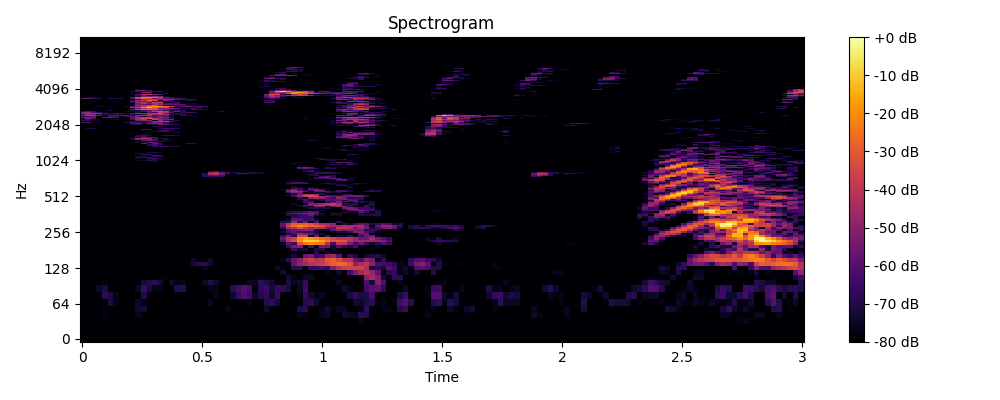

The table this chart was drawn from, first rows:
0, 1, 2, 3, 4, 5, 6, 7, 8, 9, 10, 11, 12, 13, 14, 15, 16, 17, 18, 19, 20, 21, 22, 23
-80.0, -80.0, -80.0, -80.0, -80.0, -80.0, -80.0, -80.0, -80.0, -80.0, -80.0, -80.0, -80.0, -80.0, -80.0, -80.0, -80.0, -80.0, -80.0, -80.0, -80.0, -80.0, -80.0, -80.0
-80.0, -80.0, -80.0, -80.0, -80.0, -80.0, -80.0, -80.0, -80.0, -80.0, -80.0, -80.0, -80.0, -80.0, -80.0, -80.0, -80.0, -80.0, -80.0, -80.0, -80.0, -80.0, -80.0, -80.0
-80.0, -80.0, -80.0, -80.0, -80.0, -80.0, -80.0, -80.0, -80.0, -80.0, -80.0, -80.0, -80.0, -80.0, -80.0, -80.0, -80.0, -80.0, -80.0, -80.0, -80.0, -80.0, -80.0, -80.0
-80.0, -80.0, -80.0, -80.0, -80.0, -80.0, -80.0, -80.0, -80.0, -80.0, -80.0, -80.0, -80.0, -80.0, -80.0, -80.0, -80.0, -80.0, -80.0, -79.93, -80.0, -80.0, -80.0, -80.0
-80.0, -80.0, -80.0, -80.0, -77.24, -80.0, -80.0, -80.0, -80.0, -80.0, -75.97, -79.54, -80.0, -80.0, -80.0, -80.0, -80.0, -80.0, -80.0, -80.0, -80.0, -80.0, -80.0, -80.0
-80.0, -80.0, -80.0, -80.0, -77.55, -80.0, -80.0, -80.0, -79.82, -80.0, -73.76, -72.61, -80.0, -80.0, -80.0, -80.0, -80.0, -80.0, -80.0, -80.0, -80.0, -80.0, -80.0, -80.0
-80.0, -80.0, -80.0, -80.0, -79.01, -71, -77.2, -80.0, -80.0, -80.0, -74.23, -78, -80.0, -80.0, -80.0, -79.31, -80.0, -80.0, -80.0, -80.0, -80.0, -80.0, -80.0, -75.37
-80.0, -80.0, -80.0, -79.45, -68.59, -70.71, -76.56, -80.0, -80.0, -80.0, -79.83, -70.63, -80.0, -80.0, -80.0, -79.8, -80.0, -77.92, -79.41, -80.0, -80.0, -80.0, -80.0, -80.0
-80.0, -80.0, -80.0, -74.32, -71.43, -80.0, -80.0, -80.0, -80.0, -80.0, -75.19, -66.14, -72.08, -76.83, -76.56, -80.0, -80.0, -69.72, -69.2, -80.0, -80.0, -80.0, -80.0, -76.42
-80.0, -80.0, -80.0, -80.0, -77.97, -80.0, -80.0, -80.0, -80.0, -80.0, -80.0, -72.87, -70.12, -68.8, -72.66, -80.0, -72.85, -77.36, -76.35, -78.34, -80.0, -80.0, -74.42, -69.77
-80.0, -80.0, -80.0, -80.0, -80.0, -80.0, -80.0, -79.01, -80.0, -80.0, -80.0, -80.0, -80.0, -80.0, -78.41, -79.23, -79.2, -80.0, -80.0, -80.0, -80.0, -80.0, -80.0, -78.82
-80.0, -80.0, -80.0, -80.0, -80.0, -80.0, -80.0, -80.0, -80.0, -80.0, -80.0, -80.0, -80.0, -80.0, -80.0, -80.0, -80.0, -80.0, -80.0, -80.0, -80.0, -80.0, -80.0, -80.0
-80.0, -80.0, -80.0, -80.0, -80.0, -80.0, -80.0, -80.0, -80.0, -80.0, -80.0, -80.0, -80.0, -80.0, -80.0, -80.0, -80.0, -80.0, -80.0, -80.0, -79.88, -80.0, -76.06, -80.0
-80.0, -80.0, -80.0, -80.0, -80.0, -80.0, -80.0, -80.0, -80.0, -80.0, -80.0, -80.0, -80.0, -80.0, -80.0, -80.0, -80.0, -80.0, -80.0, -79.67, -71.59, -68.43, -68.66, -73.45
-80.0, -80.0, -80.0, -80.0, -80.0, -80.0, -80.0, -80.0, -80.0, -80.0, -80.0, -80.0, -80.0, -80.0, -80.0, -80.0, -80.0, -80.0, -80.0, -80.0, -74.91, -80.0, -80.0, -73.89
-80.0, -80.0, -80.0, -80.0, -80.0, -80.0, -80.0, -80.0, -80.0, -80.0, -80.0, -80.0, -80.0, -80.0, -80.0, -80.0, -80.0, -80.0, -80.0, -80.0, -80.0, -80.0, -80.0, -79.4
-80.0, -80.0, -80.0, -80.0, -80.0, -80.0, -80.0, -80.0, -80.0, -80.0, -80.0, -80.0, -80.0, -80.0, -80.0, -80.0, -80.0, -80.0, -80.0, -80.0, -80.0, -80.0, -80.0, -80.0
-80.0, -80.0, -80.0, -80.0, -80.0, -80.0, -80.0, -80.0, -80.0, -80.0, -80.0, -80.0, -80.0, -80.0, -80.0, -80.0, -80.0, -80.0, -80.0, -80.0, -80.0, -80.0, -80.0, -80.0
-80.0, -80.0, -80.0, -80.0, -80.0, -80.0, -80.0, -80.0, -80.0, -80.0, -80.0, -80.0, -80.0, -80.0, -80.0, -80.0, -80.0, -80.0, -80.0, -80.0, -80.0, -80.0, -80.0, -80.0
-80.0, -80.0, -80.0, -80.0, -80.0, -80.0, -80.0, -80.0, -80.0, -80.0, -80.0, -80.0, -80.0, -80.0, -80.0, -80.0, -80.0, -80.0, -80.0, -80.0, -80.0, -80.0, -80.0, -80.0
-80.0, -80.0, -80.0, -80.0, -80.0, -80.0, -80.0, -80.0, -80.0, -80.0, -80.0, -80.0, -80.0, -80.0, -80.0, -80.0, -80.0, -80.0, -80.0, -80.0, -80.0, -80.0, -80.0, -80.0
-80.0, -80.0, -80.0, -80.0, -80.0, -80.0, -80.0, -80.0, -80.0, -80.0, -80.0, -80.0, -80.0, -80.0, -80.0, -80.0, -80.0, -80.0, -80.0, -80.0, -80.0, -80.0, -80.0, -80.0
-80.0, -80.0, -80.0, -80.0, -80.0, -80.0, -80.0, -80.0, -80.0, -80.0, -80.0, -80.0, -80.0, -80.0, -80.0, -80.0, -80.0, -80.0, -80.0, -80.0, -80.0, -80.0, -80.0, -80.0
-80.0, -80.0, -80.0, -80.0, -80.0, -80.0, -80.0, -80.0, -80.0, -80.0, -80.0, -80.0, -80.0, -80.0, -80.0, -80.0, -80.0, -80.0, -80.0, -80.0, -80.0, -80.0, -80.0, -80.0
-80.0, -80.0, -80.0, -80.0, -80.0, -80.0, -80.0, -80.0, -80.0, -80.0, -80.0, -80.0, -80.0, -80.0, -80.0, -80.0, -80.0, -80.0, -80.0, -80.0, -80.0, -80.0, -80.0, -80.0
-80.0, -80.0, -80.0, -80.0, -80.0, -80.0, -80.0, -80.0, -80.0, -80.0, -80.0, -80.0, -80.0, -80.0, -80.0, -80.0, -80.0, -80.0, -80.0, -80.0, -80.0, -80.0, -80.0, -80.0
-80.0, -80.0, -80.0, -80.0, -80.0, -80.0, -80.0, -80.0, -80.0, -80.0, -80.0, -80.0, -80.0, -80.0, -80.0, -80.0, -80.0, -80.0, -80.0, -80.0, -80.0, -80.0, -80.0, -80.0
-80.0, -80.0, -80.0, -80.0, -80.0, -80.0, -80.0, -80.0, -80.0, -80.0, -80.0, -80.0, -80.0, -80.0, -80.0, -80.0, -80.0, -80.0, -80.0, -80.0, -80.0, -80.0, -80.0, -80.0
-80.0, -80.0, -80.0, -80.0, -80.0, -80.0, -80.0, -80.0, -80.0, -80.0, -80.0, -80.0, -80.0, -80.0, -80.0, -80.0, -80.0, -80.0, -80.0, -80.0, -80.0, -80.0, -80.0, -80.0
-80.0, -80.0, -80.0, -80.0, -80.0, -80.0, -80.0, -80.0, -80.0, -80.0, -80.0, -80.0, -80.0, -80.0, -80.0, -80.0, -80.0, -80.0, -80.0, -80.0, -80.0, -80.0, -80.0, -80.0
-80.0, -80.0, -80.0, -80.0, -80.0, -80.0, -80.0, -80.0, -80.0, -80.0, -80.0, -80.0, -80.0, -80.0, -80.0, -80.0, -80.0, -80.0, -80.0, -80.0, -80.0, -80.0, -80.0, -80.0
-80.0, -80.0, -80.0, -80.0, -80.0, -80.0, -80.0, -80.0, -80.0, -80.0, -80.0, -80.0, -80.0, -80.0, -80.0, -80.0, -80.0, -80.0, -80.0, -80.0, -80.0, -80.0, -80.0, -80.0
-80.0, -80.0, -80.0, -80.0, -80.0, -80.0, -80.0, -80.0, -80.0, -80.0, -80.0, -80.0, -80.0, -80.0, -80.0, -80.0, -80.0, -80.0, -80.0, -80.0, -80.0, -80.0, -80.0, -80.0
-80.0, -80.0, -80.0, -80.0, -80.0, -80.0, -80.0, -80.0, -80.0, -80.0, -80.0, -80.0, -80.0, -80.0, -80.0, -80.0, -80.0, -80.0, -80.0, -80.0, -80.0, -80.0, -80.0, -80.0
-80.0, -80.0, -80.0, -80.0, -80.0, -80.0, -80.0, -80.0, -80.0, -80.0, -80.0, -80.0, -80.0, -80.0, -80.0, -80.0, -80.0, -80.0, -80.0, -80.0, -80.0, -80.0, -80.0, -80.0
-80.0, -80.0, -80.0, -80.0, -80.0, -80.0, -80.0, -80.0, -80.0, -80.0, -80.0, -80.0, -80.0, -80.0, -80.0, -80.0, -80.0, -80.0, -80.0, -80.0, -80.0, -80.0, -80.0, -80.0
-80.0, -80.0, -80.0, -80.0, -80.0, -80.0, -80.0, -80.0, -80.0, -80.0, -80.0, -80.0, -80.0, -80.0, -80.0, -80.0, -80.0, -80.0, -80.0, -80.0, -80.0, -80.0, -80.0, -80.0
-80.0, -80.0, -80.0, -80.0, -80.0, -80.0, -80.0, -80.0, -80.0, -80.0, -80.0, -80.0, -80.0, -80.0, -80.0, -80.0, -80.0, -80.0, -80.0, -80.0, -80.0, -80.0, -80.0, -80.0
-80.0, -80.0, -80.0, -80.0, -80.0, -80.0, -80.0, -80.0, -80.0, -80.0, -80.0, -80.0, -80.0, -80.0, -80.0, -80.0, -80.0, -80.0, -80.0, -80.0, -80.0, -80.0, -80.0, -80.0
-80.0, -80.0, -80.0, -80.0, -80.0, -80.0, -80.0, -80.0, -80.0, -80.0, -80.0, -80.0, -80.0, -80.0, -80.0, -80.0, -80.0, -80.0, -80.0, -80.0, -80.0, -80.0, -80.0, -80.0
-80.0, -80.0, -80.0, -80.0, -80.0, -80.0, -80.0, -80.0, -80.0, -80.0, -80.0, -80.0, -80.0, -80.0, -80.0, -80.0, -80.0, -80.0, -80.0, -80.0, -80.0, -80.0, -80.0, -80.0
-80.0, -80.0, -80.0, -80.0, -80.0, -80.0, -80.0, -80.0, -80.0, -80.0, -80.0, -80.0, -80.0, -80.0, -80.0, -80.0, -80.0, -80.0, -80.0, -80.0, -80.0, -80.0, -80.0, -80.0
-80.0, -80.0, -80.0, -80.0, -80.0, -80.0, -80.0, -80.0, -80.0, -80.0, -80.0, -80.0, -80.0, -80.0, -80.0, -80.0, -80.0, -80.0, -80.0, -80.0, -80.0, -80.0, -80.0, -80.0
-80.0, -80.0, -80.0, -80.0, -80.0, -80.0, -80.0, -80.0, -80.0, -80.0, -80.0, -80.0, -80.0, -80.0, -80.0, -80.0, -80.0, -80.0, -80.0, -80.0, -80.0, -80.0, -80.0, -80.0
-80.0, -80.0, -80.0, -80.0, -80.0, -80.0, -80.0, -80.0, -80.0, -80.0, -80.0, -80.0, -80.0, -80.0, -80.0, -80.0, -80.0, -80.0, -80.0, -80.0, -80.0, -80.0, -80.0, -80.0
-80.0, -80.0, -80.0, -80.0, -80.0, -80.0, -80.0, -80.0, -80.0, -80.0, -80.0, -80.0, -80.0, -80.0, -80.0, -80.0, -80.0, -80.0, -80.0, -80.0, -80.0, -80.0, -80.0, -80.0
-80.0, -80.0, -80.0, -80.0, -80.0, -80.0, -80.0, -80.0, -80.0, -80.0, -80.0, -80.0, -80.0, -80.0, -80.0, -80.0, -80.0, -80.0, -80.0, -80.0, -80.0, -80.0, -80.0, -80.0
-80.0, -80.0, -80.0, -80.0, -80.0, -80.0, -80.0, -80.0, -80.0, -80.0, -80.0, -80.0, -80.0, -80.0, -80.0, -80.0, -80.0, -80.0, -80.0, -80.0, -80.0, -80.0, -80.0, -80.0
-80.0, -80.0, -80.0, -80.0, -80.0, -80.0, -80.0, -80.0, -80.0, -80.0, -80.0, -80.0, -80.0, -80.0, -80.0, -80.0, -80.0, -80.0, -80.0, -80.0, -80.0, -80.0, -80.0, -80.0
-80.0, -80.0, -80.0, -80.0, -80.0, -80.0, -80.0, -80.0, -80.0, -80.0, -80.0, -80.0, -80.0, -80.0, -80.0, -80.0, -80.0, -80.0, -80.0, -80.0, -80.0, -80.0, -80.0, -80.0
-80.0, -80.0, -80.0, -80.0, -80.0, -80.0, -80.0, -80.0, -80.0, -80.0, -80.0, -80.0, -80.0, -80.0, -80.0, -80.0, -80.0, -80.0, -80.0, -80.0, -80.0, -80.0, -80.0, -80.0
-80.0, -80.0, -80.0, -80.0, -80.0, -80.0, -80.0, -80.0, -80.0, -80.0, -80.0, -80.0, -80.0, -80.0, -80.0, -80.0, -80.0, -80.0, -80.0, -80.0, -80.0, -80.0, -80.0, -80.0
-80.0, -80.0, -80.0, -80.0, -80.0, -80.0, -80.0, -80.0, -80.0, -80.0, -80.0, -80.0, -80.0, -80.0, -80.0, -80.0, -80.0, -80.0, -80.0, -80.0, -80.0, -80.0, -80.0, -80.0
-80.0, -80.0, -80.0, -80.0, -80.0, -80.0, -80.0, -80.0, -80.0, -80.0, -80.0, -80.0, -80.0, -80.0, -80.0, -80.0, -80.0, -80.0, -80.0, -80.0, -80.0, -80.0, -80.0, -80.0
-80.0, -80.0, -80.0, -80.0, -80.0, -80.0, -80.0, -80.0, -80.0, -80.0, -80.0, -80.0, -80.0, -80.0, -80.0, -80.0, -80.0, -80.0, -80.0, -80.0, -80.0, -80.0, -80.0, -80.0
-80.0, -80.0, -80.0, -80.0, -80.0, -80.0, -80.0, -80.0, -80.0, -80.0, -80.0, -80.0, -80.0, -80.0, -80.0, -80.0, -80.0, -80.0, -80.0, -80.0, -80.0, -80.0, -80.0, -80.0
-80.0, -80.0, -80.0, -80.0, -80.0, -80.0, -80.0, -80.0, -80.0, -80.0, -80.0, -80.0, -80.0, -80.0, -80.0, -80.0, -80.0, -80.0, -80.0, -80.0, -80.0, -80.0, -80.0, -80.0
-80.0, -80.0, -80.0, -80.0, -80.0, -80.0, -80.0, -80.0, -80.0, -80.0, -80.0, -80.0, -80.0, -80.0, -80.0, -80.0, -80.0, -80.0, -80.0, -80.0, -80.0, -80.0, -80.0, -80.0
-80.0, -80.0, -80.0, -80.0, -80.0, -80.0, -80.0, -80.0, -80.0, -80.0, -80.0, -80.0, -80.0, -80.0, -80.0, -80.0, -80.0, -80.0, -80.0, -80.0, -80.0, -80.0, -80.0, -80.0
-80.0, -80.0, -80.0, -80.0, -80.0, -80.0, -80.0, -80.0, -80.0, -80.0, -80.0, -80.0, -80.0, -80.0, -80.0, -80.0, -80.0, -80.0, -80.0, -80.0, -80.0, -80.0, -80.0, -80.0
... 965 more rows
